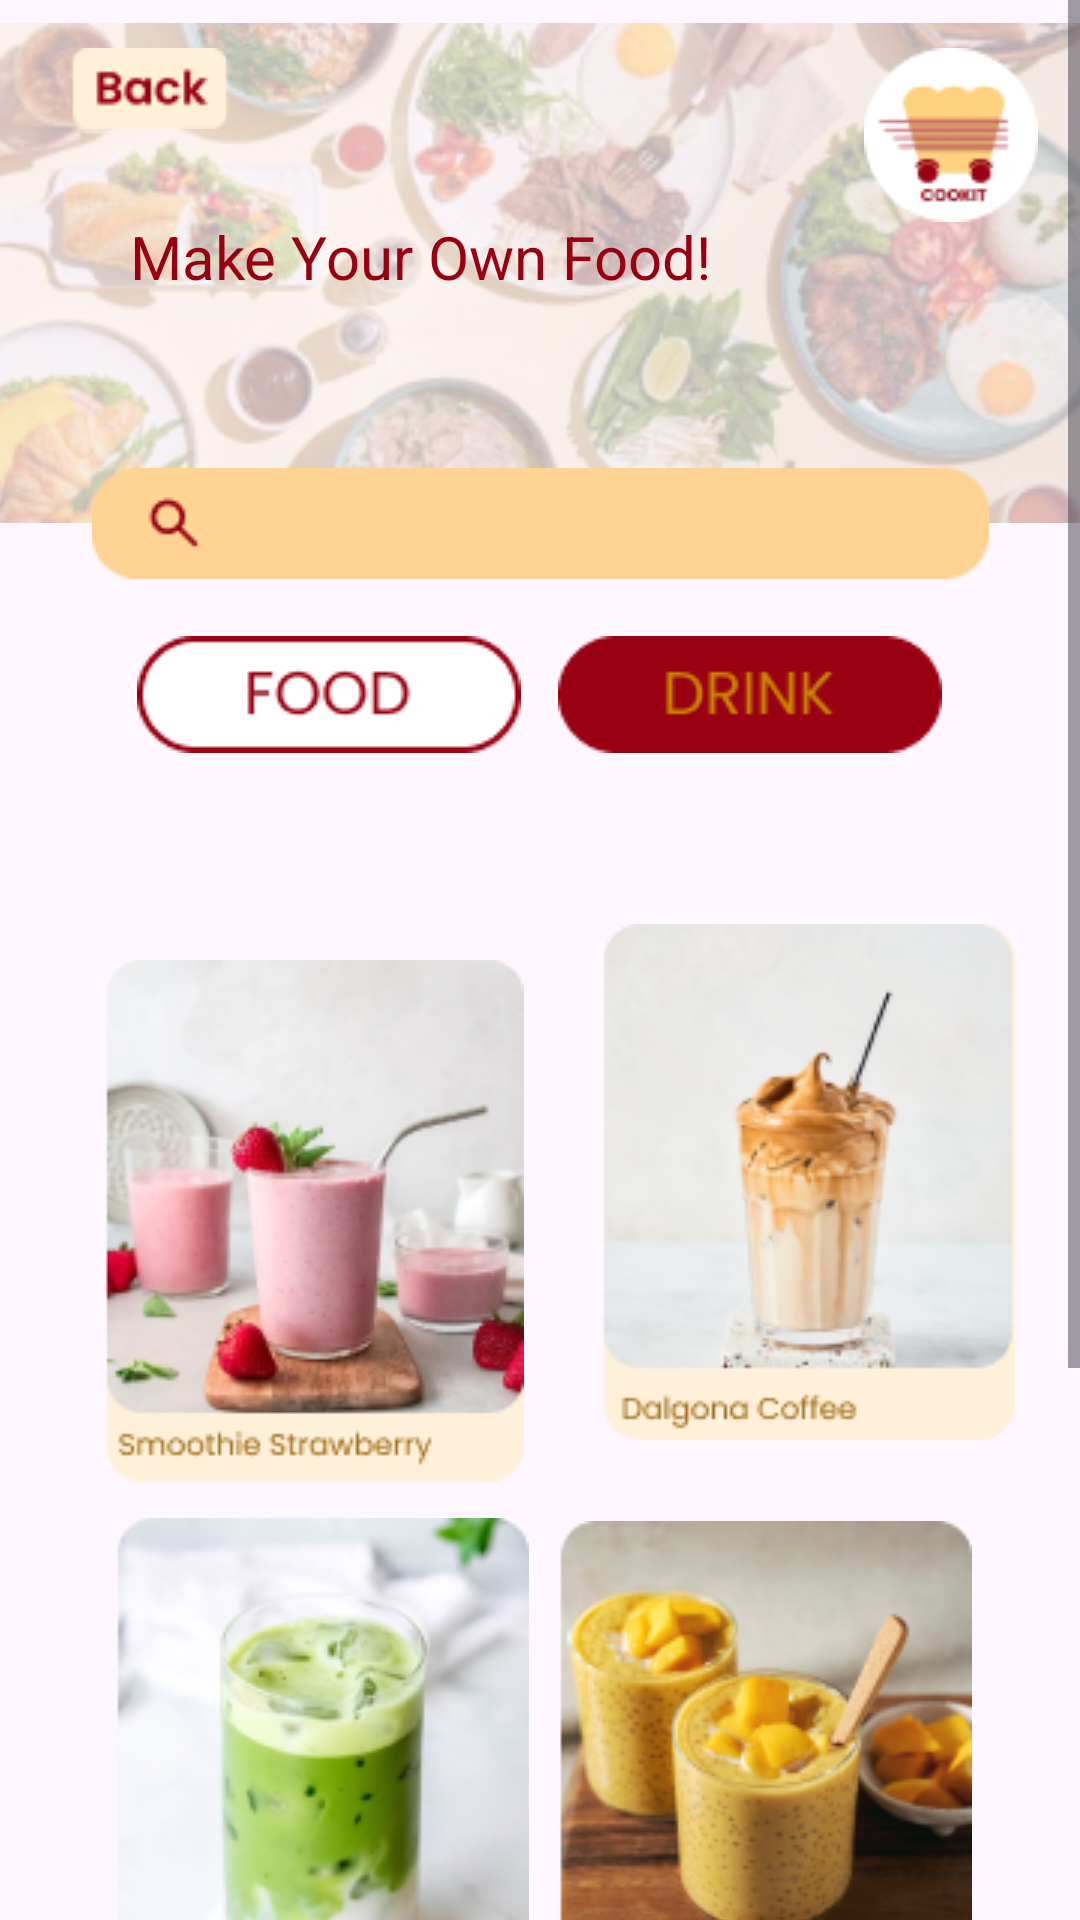

The Android layout XML behind this screen, and the referenced resources:
<!-- AndroidManifest.xml: application theme Theme.COOKIT -->
<!-- res/layout/activity_minuman.xml -->
<?xml version="1.0" encoding="utf-8"?>
<ScrollView xmlns:android="http://schemas.android.com/apk/res/android"
    xmlns:app="http://schemas.android.com/apk/res-auto"
    xmlns:tools="http://schemas.android.com/tools"
    android:layout_width="match_parent"
    android:layout_height="match_parent">

    <androidx.constraintlayout.widget.ConstraintLayout
        android:id="@+id/main"
        android:layout_width="match_parent"
        android:layout_height="wrap_content"
        tools:context=".minuman">


        <ImageView
            android:id="@+id/imageView20"
            android:layout_width="414dp"
            android:layout_height="182dp"
            app:layout_constraintEnd_toEndOf="parent"
            app:layout_constraintHorizontal_bias="0.666"
            app:layout_constraintStart_toStartOf="parent"
            app:layout_constraintTop_toTopOf="parent"
            app:srcCompat="@drawable/bg" />

            <ImageView
                android:id="@+id/imageView21"
                android:layout_width="wrap_content"
                android:layout_height="wrap_content"
                android:layout_marginTop="16dp"
                app:layout_constraintEnd_toEndOf="parent"
                app:layout_constraintHorizontal_bias="0.047"
                app:layout_constraintStart_toStartOf="parent"
                app:layout_constraintTop_toTopOf="parent"
                app:srcCompat="@drawable/back" />

            <ImageView
                android:id="@+id/imageView22"
                android:layout_width="wrap_content"
                android:layout_height="wrap_content"
                android:layout_marginTop="16dp"
                app:layout_constraintEnd_toEndOf="parent"
                app:layout_constraintHorizontal_bias="0.954"
                app:layout_constraintStart_toStartOf="parent"
                app:layout_constraintTop_toTopOf="parent"
                app:srcCompat="@drawable/logo" />

            <ImageView
                android:id="@+id/imageView23"
                android:layout_width="wrap_content"
                android:layout_height="wrap_content"
                android:layout_marginTop="156dp"
                app:layout_constraintEnd_toEndOf="parent"
                app:layout_constraintStart_toStartOf="parent"
                app:layout_constraintTop_toTopOf="parent"
                app:srcCompat="@drawable/cari" />

            <ImageView
                android:id="@+id/imageView24"
                android:layout_width="wrap_content"
                android:layout_height="wrap_content"
                android:layout_marginTop="212dp"
                app:layout_constraintEnd_toEndOf="parent"
                app:layout_constraintHorizontal_bias="0.802"
                app:layout_constraintStart_toStartOf="parent"
                app:layout_constraintTop_toTopOf="parent"
                app:srcCompat="@drawable/drinkmrh" />

            <ImageView
                android:id="@+id/imageView25"
                android:layout_width="wrap_content"
                android:layout_height="wrap_content"
                android:layout_marginTop="212dp"
                app:layout_constraintEnd_toEndOf="parent"
                app:layout_constraintHorizontal_bias="0.197"
                app:layout_constraintStart_toStartOf="parent"
                app:layout_constraintTop_toTopOf="parent"
                app:srcCompat="@drawable/food" />

            <ImageView
                android:id="@+id/imageView26"
                android:layout_width="wrap_content"
                android:layout_height="wrap_content"
                android:layout_marginBottom="400dp"
                app:layout_constraintBottom_toBottomOf="parent"
                app:layout_constraintEnd_toEndOf="parent"
                app:layout_constraintHorizontal_bias="0.064"
                app:layout_constraintStart_toStartOf="parent"
                app:srcCompat="@drawable/strawberry" />

        <ImageView
            android:id="@+id/imageView27"
            android:layout_width="wrap_content"
            android:layout_height="wrap_content"
            android:layout_marginBottom="412dp"
            app:layout_constraintBottom_toBottomOf="parent"
            app:layout_constraintEnd_toEndOf="parent"
            app:layout_constraintHorizontal_bias="0.886"
            app:layout_constraintStart_toStartOf="parent"
            app:srcCompat="@drawable/dalgona" />

        <ImageView
                android:id="@+id/imageView28"
                android:layout_width="wrap_content"
                android:layout_height="wrap_content"
                android:layout_marginBottom="184dp"
                app:layout_constraintBottom_toBottomOf="parent"
                app:layout_constraintEnd_toEndOf="parent"
                app:layout_constraintHorizontal_bias="0.033"
                app:layout_constraintStart_toStartOf="parent"
                app:srcCompat="@drawable/maca" />

            <ImageView
                android:id="@+id/imageView29"
                android:layout_width="wrap_content"
                android:layout_height="wrap_content"
                android:layout_marginBottom="216dp"
                app:layout_constraintBottom_toBottomOf="parent"
                app:layout_constraintEnd_toEndOf="parent"
                app:layout_constraintHorizontal_bias="0.805"
                app:layout_constraintStart_toStartOf="parent"
                app:srcCompat="@drawable/manggo" />

        <ImageView
            android:id="@+id/imageView30"
            android:layout_width="wrap_content"
            android:layout_height="wrap_content"
            android:layout_marginTop="741dp"
            app:layout_constraintEnd_toEndOf="parent"
            app:layout_constraintHorizontal_bias="0.026"
            app:layout_constraintStart_toStartOf="parent"
            app:layout_constraintTop_toTopOf="@+id/imageView20"
            app:srcCompat="@drawable/thaitea" />

        <ImageView
            android:id="@+id/imageView31"
            android:layout_width="wrap_content"
            android:layout_height="wrap_content"
            app:layout_constraintBottom_toBottomOf="parent"
            app:layout_constraintEnd_toEndOf="parent"
            app:layout_constraintHorizontal_bias="0.867"
            app:layout_constraintStart_toStartOf="parent"
            app:srcCompat="@drawable/yakultt" />

        <TextView
                android:id="@+id/textView4"
                android:layout_width="wrap_content"
                android:layout_height="wrap_content"
                android:layout_marginTop="72dp"
                android:text="Make Your Own Food!"
                android:textColor="#980011"
                android:textSize="20sp"
                app:layout_constraintEnd_toEndOf="parent"
                app:layout_constraintHorizontal_bias="0.26"
                app:layout_constraintStart_toStartOf="parent"
                app:layout_constraintTop_toTopOf="parent" />

        </androidx.constraintlayout.widget.ConstraintLayout>
        </ScrollView>
<!-- resources referenced by this layout -->
<resources>
  <!-- drawable back: png bitmap (drawable, 985 bytes) -->
  <!-- drawable bg: png bitmap (drawable, 112685 bytes) -->
  <!-- drawable cari: png bitmap (drawable, 1174 bytes) -->
  <!-- drawable dalgona: png bitmap (drawable, 24266 bytes) -->
  <!-- drawable drinkmrh: png bitmap (drawable, 1410 bytes) -->
  <!-- drawable food: png bitmap (drawable, 1890 bytes) -->
  <!-- drawable logo: png bitmap (drawable, 2810 bytes) -->
  <!-- drawable maca: png bitmap (drawable, 35515 bytes) -->
  <!-- drawable manggo: png bitmap (drawable, 42137 bytes) -->
  <!-- drawable strawberry: png bitmap (drawable, 34589 bytes) -->
  <!-- drawable thaitea: png bitmap (drawable, 38342 bytes) -->
  <!-- drawable yakultt: png bitmap (drawable, 43695 bytes) -->
  <style name="Theme.COOKIT" parent="Base.Theme.COOKIT" />
  <style name="Base.Theme.COOKIT" parent="Theme.Material3.DayNight.NoActionBar">
          
          
      </style>
</resources>
